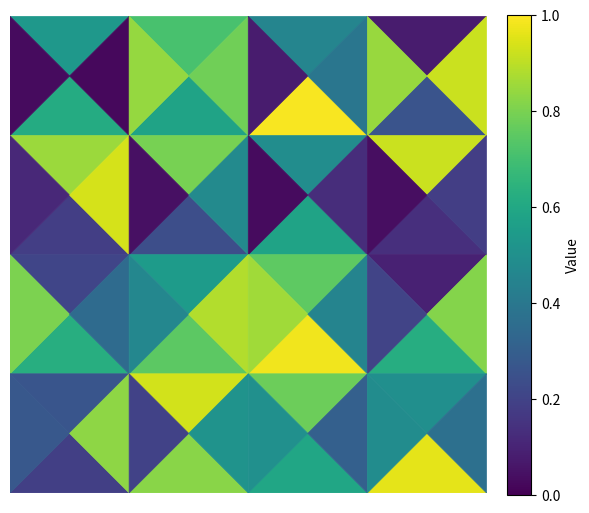

Python code for this plot:
import numpy as np
import matplotlib.pyplot as plt
import matplotlib.colors as colors
from matplotlib.patches import Polygon

# Random 4x4x4 grid: [row][col][direction] with values from 0 to 1
data = np.random.rand(4, 4, 4)

# Colormap
cmap = plt.colormaps["viridis"]  # or any other colormap
norm = colors.Normalize(0, 1)  # Normalize values to 0–1 range

fig, ax = plt.subplots(figsize=(6, 6))

# Loop through the grid
for i in range(4):  # rows
    for j in range(4):  # columns
        # Cell origin (bottom-left corner of the square)
        x0, y0 = j, 3 - i  # Flip y to match display from top-left
        
        # Square center
        cx, cy = x0 + 0.5, y0 + 0.5

        # Triangle definitions
        triangles = {
            0: [(x0, y0+1), (x0+1, y0+1), (cx, cy)],     # Up
            1: [(x0, y0), (x0+1, y0), (cx, cy)],         # Down
            2: [(x0, y0), (x0, y0+1), (cx, cy)],         # Left
            3: [(x0+1, y0), (x0+1, y0+1), (cx, cy)],     # Right
        }

        # Draw triangles with color
        for direction in range(4):
            value = data[i, j, direction]
            color = cmap(norm(value))
            triangle = Polygon(triangles[direction], color=color, edgecolor='black', linewidth=0.5)
            ax.add_patch(triangle)

# Set limits and hide axes
ax.set_xlim(0, 4)
ax.set_ylim(0, 4)
ax.set_aspect('equal')
ax.axis('off')

# Optional: Add a colorbar
sm = plt.cm.ScalarMappable(cmap=cmap, norm=norm)
sm.set_array([])
plt.colorbar(sm, ax=ax, fraction=0.046, pad=0.04, label='Value')

plt.tight_layout()
plt.show()